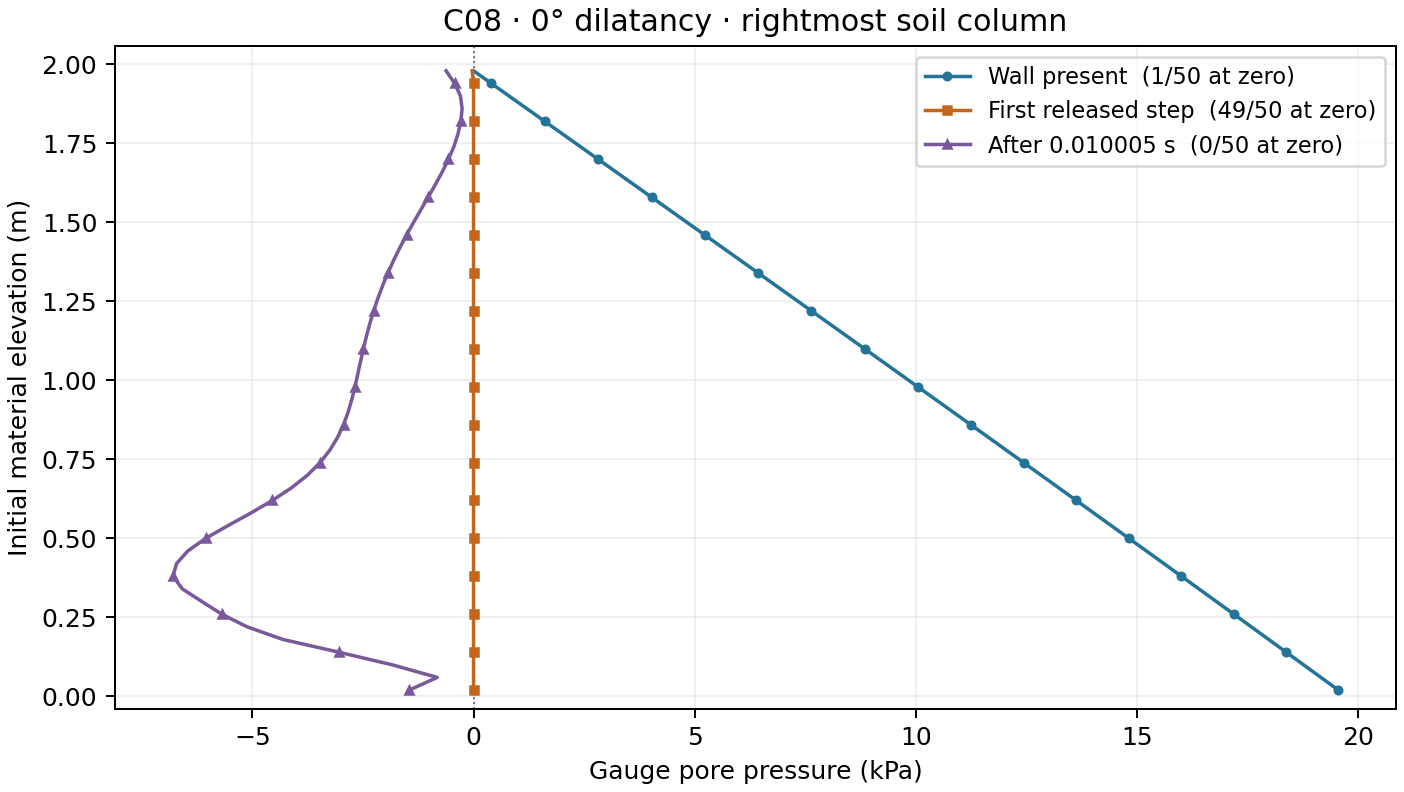

The data file committed next to this chart (first rows):
source, native_time_s, since_release_s, material_id, initial_z_m, x_m, z_m, fs_type, p_kPa, p0_kPa, excess_kPa
CaseLianCollapse_psi0_pre_GPU_out/data/P…, 10, 0.0, 7010, 0.02, 3.98, 0.01998, 0, 19.56, 19.42, 0.1356
CaseLianCollapse_psi0_pre_GPU_out/data/P…, 10, 0.0, 7011, 0.06, 3.98, 0.05996, 0, 19.17, 19.03, 0.1354
CaseLianCollapse_psi0_pre_GPU_out/data/P…, 10, 0.0, 7012, 0.1, 3.98, 0.09993, 0, 18.77, 18.64, 0.1349
CaseLianCollapse_psi0_pre_GPU_out/data/P…, 10, 0.0, 7013, 0.14, 3.98, 0.1399, 0, 18.38, 18.25, 0.134
CaseLianCollapse_psi0_pre_GPU_out/data/P…, 10, 0.0, 7014, 0.18, 3.98, 0.1799, 0, 17.99, 17.85, 0.1328
CaseLianCollapse_psi0_pre_GPU_out/data/P…, 10, 0.0, 7015, 0.22, 3.98, 0.2199, 0, 17.59, 17.46, 0.1312
CaseLianCollapse_psi0_pre_GPU_out/data/P…, 10, 0.0, 7016, 0.26, 3.98, 0.2598, 0, 17.2, 17.07, 0.1293
CaseLianCollapse_psi0_pre_GPU_out/data/P…, 10, 0.0, 7017, 0.3, 3.98, 0.2998, 0, 16.8, 16.68, 0.127
CaseLianCollapse_psi0_pre_GPU_out/data/P…, 10, 0.0, 7018, 0.34, 3.98, 0.3398, 0, 16.41, 16.28, 0.1244
CaseLianCollapse_psi0_pre_GPU_out/data/P…, 10, 0.0, 7019, 0.38, 3.98, 0.3798, 0, 16.01, 15.89, 0.1214
CaseLianCollapse_psi0_pre_GPU_out/data/P…, 10, 0.0, 7020, 0.42, 3.98, 0.4197, 0, 15.62, 15.5, 0.1182
CaseLianCollapse_psi0_pre_GPU_out/data/P…, 10, 0.0, 7021, 0.46, 3.98, 0.4597, 0, 15.22, 15.11, 0.1145
CaseLianCollapse_psi0_pre_GPU_out/data/P…, 10, 0.0, 7022, 0.5, 3.98, 0.4997, 0, 14.83, 14.72, 0.1106
CaseLianCollapse_psi0_pre_GPU_out/data/P…, 10, 0.0, 7023, 0.54, 3.98, 0.5397, 0, 14.43, 14.32, 0.1064
CaseLianCollapse_psi0_pre_GPU_out/data/P…, 10, 0.0, 7024, 0.58, 3.98, 0.5796, 0, 14.03, 13.93, 0.1018
CaseLianCollapse_psi0_pre_GPU_out/data/P…, 10, 0.0, 7025, 0.62, 3.98, 0.6196, 0, 13.63, 13.54, 0.09692
CaseLianCollapse_psi0_pre_GPU_out/data/P…, 10, 0.0, 7026, 0.66, 3.98, 0.6596, 0, 13.24, 13.15, 0.09174
CaseLianCollapse_psi0_pre_GPU_out/data/P…, 10, 0.0, 7027, 0.7, 3.98, 0.6996, 0, 12.84, 12.75, 0.08627
CaseLianCollapse_psi0_pre_GPU_out/data/P…, 10, 0.0, 7028, 0.74, 3.98, 0.7396, 0, 12.44, 12.36, 0.08051
CaseLianCollapse_psi0_pre_GPU_out/data/P…, 10, 0.0, 7029, 0.78, 3.98, 0.7796, 0, 12.04, 11.97, 0.07446
CaseLianCollapse_psi0_pre_GPU_out/data/P…, 10, 0.0, 7030, 0.82, 3.98, 0.8195, 0, 11.64, 11.58, 0.06813
CaseLianCollapse_psi0_pre_GPU_out/data/P…, 10, 0.0, 7031, 0.86, 3.98, 0.8595, 0, 11.24, 11.18, 0.06153
CaseLianCollapse_psi0_pre_GPU_out/data/P…, 10, 0.0, 7032, 0.9, 3.98, 0.8995, 0, 10.85, 10.79, 0.05467
CaseLianCollapse_psi0_pre_GPU_out/data/P…, 10, 0.0, 7033, 0.94, 3.98, 0.9395, 0, 10.45, 10.4, 0.04755
CaseLianCollapse_psi0_pre_GPU_out/data/P…, 10, 0.0, 7034, 0.98, 3.98, 0.9795, 0, 10.05, 10.01, 0.04018
CaseLianCollapse_psi0_pre_GPU_out/data/P…, 10, 0.0, 7035, 1.02, 3.98, 1.019, 0, 9.646, 9.614, 0.03257
CaseLianCollapse_psi0_pre_GPU_out/data/P…, 10, 0.0, 7036, 1.06, 3.98, 1.059, 0, 9.246, 9.221, 0.02473
CaseLianCollapse_psi0_pre_GPU_out/data/P…, 10, 0.0, 7037, 1.1, 3.98, 1.099, 0, 8.846, 8.829, 0.01667
CaseLianCollapse_psi0_pre_GPU_out/data/P…, 10, 0.0, 7038, 1.14, 3.98, 1.139, 0, 8.445, 8.437, 0.008394
CaseLianCollapse_psi0_pre_GPU_out/data/P…, 10, 0.0, 7039, 1.18, 3.98, 1.179, 0, 8.044, 8.044, -9.130859375e-05
CaseLianCollapse_psi0_pre_GPU_out/data/P…, 10, 0.0, 7040, 1.22, 3.98, 1.219, 0, 7.643, 7.652, -0.008773
CaseLianCollapse_psi0_pre_GPU_out/data/P…, 10, 0.0, 7041, 1.26, 3.98, 1.259, 0, 7.242, 7.259, -0.01764
CaseLianCollapse_psi0_pre_GPU_out/data/P…, 10, 0.0, 7042, 1.3, 3.98, 1.299, 0, 6.84, 6.867, -0.02669
CaseLianCollapse_psi0_pre_GPU_out/data/P…, 10, 0.0, 7043, 1.34, 3.98, 1.339, 0, 6.439, 6.475, -0.0359
CaseLianCollapse_psi0_pre_GPU_out/data/P…, 10, 0.0, 7044, 1.38, 3.98, 1.379, 0, 6.037, 6.082, -0.04528
CaseLianCollapse_psi0_pre_GPU_out/data/P…, 10, 0.0, 7045, 1.42, 3.98, 1.419, 0, 5.635, 5.69, -0.0548
CaseLianCollapse_psi0_pre_GPU_out/data/P…, 10, 0.0, 7046, 1.46, 3.98, 1.459, 0, 5.233, 5.297, -0.06445
CaseLianCollapse_psi0_pre_GPU_out/data/P…, 10, 0.0, 7047, 1.5, 3.98, 1.499, 0, 4.831, 4.905, -0.07423
CaseLianCollapse_psi0_pre_GPU_out/data/P…, 10, 0.0, 7048, 1.54, 3.98, 1.539, 0, 4.428, 4.513, -0.08413
CaseLianCollapse_psi0_pre_GPU_out/data/P…, 10, 0.0, 7049, 1.58, 3.98, 1.579, 0, 4.026, 4.12, -0.09413
CaseLianCollapse_psi0_pre_GPU_out/data/P…, 10, 0.0, 7050, 1.62, 3.98, 1.619, 0, 3.624, 3.728, -0.1042
CaseLianCollapse_psi0_pre_GPU_out/data/P…, 10, 0.0, 7051, 1.66, 3.98, 1.659, 0, 3.221, 3.335, -0.1144
CaseLianCollapse_psi0_pre_GPU_out/data/P…, 10, 0.0, 7052, 1.7, 3.98, 1.699, 0, 2.818, 2.943, -0.1246
CaseLianCollapse_psi0_pre_GPU_out/data/P…, 10, 0.0, 7053, 1.74, 3.98, 1.739, 0, 2.416, 2.551, -0.1349
CaseLianCollapse_psi0_pre_GPU_out/data/P…, 10, 0.0, 7054, 1.78, 3.98, 1.779, 0, 2.013, 2.158, -0.1452
CaseLianCollapse_psi0_pre_GPU_out/data/P…, 10, 0.0, 7055, 1.82, 3.98, 1.819, 0, 1.61, 1.766, -0.1556
CaseLianCollapse_psi0_pre_GPU_out/data/P…, 10, 0.0, 7056, 1.86, 3.98, 1.859, 0, 1.207, 1.373, -0.166
CaseLianCollapse_psi0_pre_GPU_out/data/P…, 10, 0.0, 7057, 1.9, 3.98, 1.899, 0, 0.8046, 0.981, -0.1764
CaseLianCollapse_psi0_pre_GPU_out/data/P…, 10, 0.0, 7058, 1.94, 3.98, 1.939, 0, 0.4022, 0.5886, -0.1864
CaseLianCollapse_psi0_pre_GPU_out/data/P…, 10, 0.0, 7059, 1.98, 3.98, 1.979, 2, 0.0, 0.1962, -0.1962
CaseLianCollapse_psi0_GPU_out/data/Part_…, 10, 4.999999999810711e-06, 7010, 0.02, 3.98, 0.01998, 2, 0.0, 19.42, -19.42
CaseLianCollapse_psi0_GPU_out/data/Part_…, 10, 4.999999999810711e-06, 7011, 0.06, 3.98, 0.05996, 2, 0.0, 19.03, -19.03
CaseLianCollapse_psi0_GPU_out/data/Part_…, 10, 4.999999999810711e-06, 7012, 0.1, 3.98, 0.09993, 2, 0.0, 18.64, -18.64
CaseLianCollapse_psi0_GPU_out/data/Part_…, 10, 4.999999999810711e-06, 7013, 0.14, 3.98, 0.1399, 2, 0.0, 18.25, -18.25
CaseLianCollapse_psi0_GPU_out/data/Part_…, 10, 4.999999999810711e-06, 7014, 0.18, 3.98, 0.1799, 2, 0.0, 17.85, -17.85
CaseLianCollapse_psi0_GPU_out/data/Part_…, 10, 4.999999999810711e-06, 7015, 0.22, 3.98, 0.2199, 2, 0.0, 17.46, -17.46
CaseLianCollapse_psi0_GPU_out/data/Part_…, 10, 4.999999999810711e-06, 7016, 0.26, 3.98, 0.2598, 2, 0.0, 17.07, -17.07
CaseLianCollapse_psi0_GPU_out/data/Part_…, 10, 4.999999999810711e-06, 7017, 0.3, 3.98, 0.2998, 2, 0.0, 16.68, -16.68
CaseLianCollapse_psi0_GPU_out/data/Part_…, 10, 4.999999999810711e-06, 7018, 0.34, 3.98, 0.3398, 2, 0.0, 16.28, -16.28
CaseLianCollapse_psi0_GPU_out/data/Part_…, 10, 4.999999999810711e-06, 7019, 0.38, 3.98, 0.3798, 2, 0.0, 15.89, -15.89
... 90 more rows
